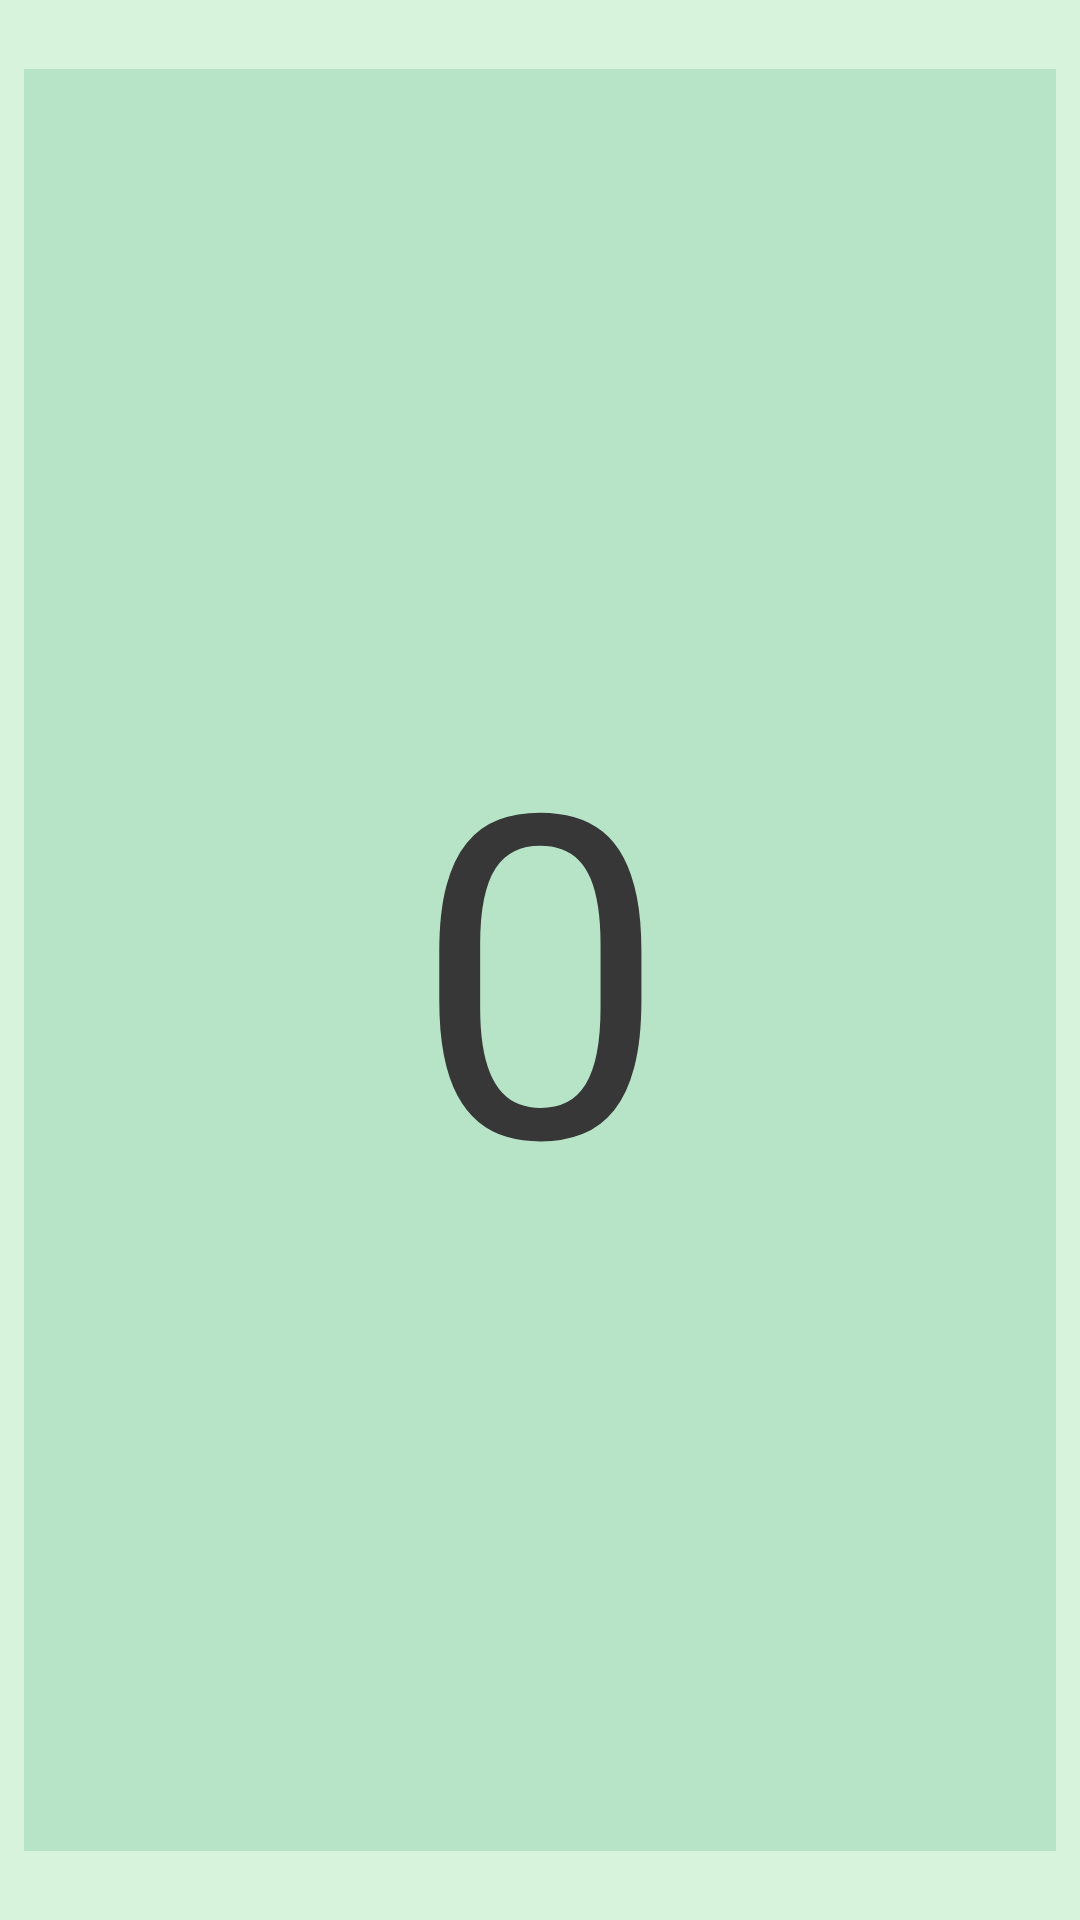

Android layout source for this screen:
<!-- AndroidManifest.xml: application theme Theme.HelloToast -->
<!-- res/layout/activity_linear_layout.xml -->
<?xml version="1.0" encoding="utf-8"?>
<LinearLayout
    xmlns:android="http://schemas.android.com/apk/res/android"
    xmlns:app="http://schemas.android.com/apk/res-auto"
    xmlns:tools="http://schemas.android.com/tools"
    android:layout_width="match_parent"
    android:layout_height="match_parent"
    android:background="#d8f3dc"
    android:orientation="vertical"
    tools:context=".LinearLayout">


    <Button
        android:id="@+id/btntoast"
        android:layout_width="match_parent"
        android:layout_height="wrap_content"
        android:backgroundTint="#2d6a4f"
        android:textColor="#d8f3dc"
        android:textStyle="bold"
        android:text="@string/toast"
        android:onClick="showToast"
        android:layout_marginEnd="8dp"
        android:layout_marginStart="8dp"
        android:layout_marginTop="8dp"/>

    <TextView
        android:id="@+id/showCount"
        android:layout_width="match_parent"
        android:layout_height="wrap_content"
        android:background="#b7e4c7"
        android:gravity="center"
        android:layout_weight="1"
        android:text="@string/_0"
        android:textAlignment="center"
        android:textColor="#373737"
        android:textSize="150sp"
        android:layout_marginBottom="8dp"
        android:layout_marginEnd="8dp"
        android:layout_marginStart="8dp"
        android:layout_marginTop="8dp"/>
    <Button
        android:id="@+id/countbutton"
        android:layout_width="match_parent"
        android:layout_height="wrap_content"
        android:backgroundTint="#2d6a4f"
        android:textColor="#d8f3dc"
        android:textStyle="bold"
        android:onClick="countUp"
        android:text="@string/count"
        android:layout_marginBottom="8dp"
        android:layout_marginEnd="8dp"
        android:layout_marginStart="8dp"/>

</LinearLayout>
<!-- resources referenced by this layout -->
<resources>
  <string name="_0">0</string>
  <string name="count">Count</string>
  <string name="toast">Toast</string>
</resources>
